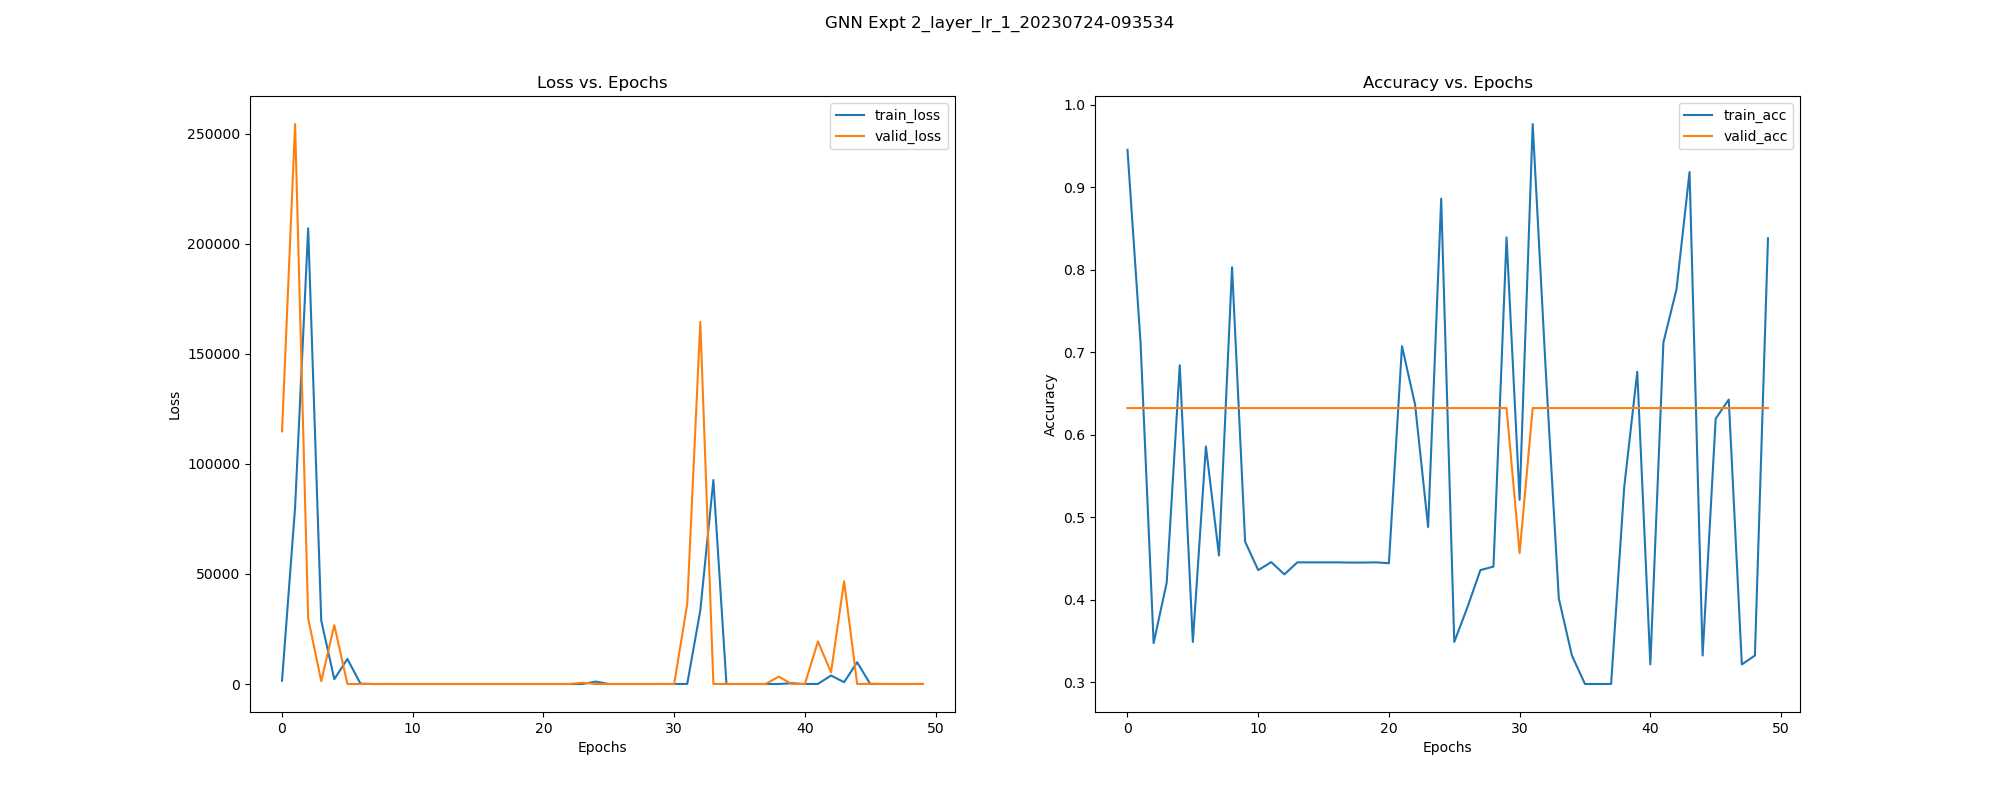

The file beside this chart, header and first rows:
, epoch, train_loss, train_acc, train_pre, train_rec, train_f1, train_auc, train_mcc, valid_loss, valid_acc, valid_pre, valid_rec, valid_f1, valid_auc, valid_mcc, test_acc, test_pre, test_rec, test_f1, test_auc, test_mcc, test_pr-auc, train_pr-auc
0, 0.0, 1488, 0.9455, 0.871, 1.0, 0.9311, 0.9529, 0.8922, 114803, 0.6323, 0.0, 0.0, 0.0, 0.5, 0.0, 0.6318, 0.0, 0.0, 0.0, 0.5, 0.0, 0.6841, 0.9237
1, 1.0, 80309, 0.7117, 0.5887, 0.7177, 0.6468, 0.713, 0.413, 254466, 0.6323, 0.0, 0.0, 0.0, 0.5, 0.0, 0.6318, 0.0, 0.0, 0.0, 0.5, 0.0, 0.6841, 0.7051
2, 2.0, 207068, 0.3474, 0.2349, 0.3431, 0.2789, 0.3334, -0.297, 29807, 0.6323, 0.0, 0.0, 0.0, 0.5, 0.0, 0.6318, 0.0, 0.0, 0.0, 0.5, 0.0, 0.6841, 0.4064
3, 3.0, 28857, 0.4207, 0.2553, 0.2999, 0.2758, 0.3953, -0.2036, 1260, 0.6323, 0.0, 0.0, 0.0, 0.5, 0.0, 0.6318, 0.0, 0.0, 0.0, 0.5, 0.0, 0.6841, 0.4063
4, 4.0, 2184, 0.6842, 0.6095, 0.3937, 0.4784, 0.6235, 0.2798, 26757, 0.6323, 0.0, 0.0, 0.0, 0.5, 0.0, 0.6318, 0.0, 0.0, 0.0, 0.5, 0.0, 0.6841, 0.6131
5, 5.0, 11393, 0.3487, 0.0, 0.0, 0.0, 0.1091, -0.4798, 2.896, 0.6323, 0.0, 0.0, 0.0, 0.6316, 0.0, 0.6318, 0.0, 0.0, 0.0, 0.6355, 0.0, 0.6963, 0.192
6, 6.0, 168, 0.5858, 0.431, 0.3937, 0.4115, 0.7169, 0.09313, 2.535, 0.6323, 0.0, 0.0, 0.0, 0.6308, 0.0, 0.6318, 0.0, 0.0, 0.0, 0.6355, 0.0, 0.6963, 0.6263
7, 7.0, 2.771, 0.4536, 0.2754, 0.2977, 0.2861, 0.3145, -0.1557, 1.901, 0.6323, 0.0, 0.0, 0.0, 0.6308, 0.0, 0.6318, 0.0, 0.0, 0.0, 0.6328, 0.0, 0.6955, 0.2682
8, 8.0, 10.03, 0.8031, 0.8387, 0.5755, 0.6826, 0.7132, 0.5674, 2.075, 0.6323, 0.0, 0.0, 0.0, 0.6308, 0.0, 0.6318, 0.0, 0.0, 0.0, 0.6355, 0.0, 0.6963, 0.7066
9, 9.0, 2.378, 0.4703, 0.2878, 0.2984, 0.293, 0.4295, -0.1303, 2.307, 0.6323, 0.0, 0.0, 0.0, 0.6308, 0.0, 0.6318, 0.0, 0.0, 0.0, 0.6355, 0.0, 0.6963, 0.3034
10, 10.0, 2.672, 0.4358, 0.2174, 0.2053, 0.2112, 0.2928, -0.2276, 2.067, 0.6323, 0.0, 0.0, 0.0, 0.6308, 0.0, 0.6318, 0.0, 0.0, 0.0, 0.6328, 0.0, 0.6955, 0.2612
11, 11.0, 2.45, 0.4455, 0.2236, 0.2053, 0.2141, 0.3278, -0.2135, 2.147, 0.6323, 0.0, 0.0, 0.0, 0.6316, 0.0, 0.6318, 0.0, 0.0, 0.0, 0.6355, 0.0, 0.6963, 0.2707
12, 12.0, 2.514, 0.4307, 0.2142, 0.2053, 0.2097, 0.3185, -0.235, 2.099, 0.6323, 0.0, 0.0, 0.0, 0.6316, 0.0, 0.6318, 0.0, 0.0, 0.0, 0.6355, 0.0, 0.6963, 0.268
13, 13.0, 2.474, 0.4453, 0.2235, 0.2053, 0.214, 0.3178, -0.2139, 2.098, 0.6323, 0.0, 0.0, 0.0, 0.6316, 0.0, 0.6318, 0.0, 0.0, 0.0, 0.6355, 0.0, 0.6963, 0.2678
14, 14.0, 2.466, 0.4453, 0.2235, 0.2053, 0.214, 0.3178, -0.2139, 2.094, 0.6323, 0.0, 0.0, 0.0, 0.6316, 0.0, 0.6318, 0.0, 0.0, 0.0, 0.6355, 0.0, 0.6963, 0.2678
15, 15.0, 2.461, 0.4453, 0.2235, 0.2053, 0.214, 0.3173, -0.2139, 2.089, 0.6323, 0.0, 0.0, 0.0, 0.6316, 0.0, 0.6318, 0.0, 0.0, 0.0, 0.6355, 0.0, 0.6963, 0.2676
16, 16.0, 2.454, 0.4453, 0.2235, 0.2053, 0.214, 0.3173, -0.2139, 2.093, 0.6323, 0.0, 0.0, 0.0, 0.6308, 0.0, 0.6318, 0.0, 0.0, 0.0, 0.6328, 0.0, 0.6955, 0.2676
17, 17.0, 2.453, 0.445, 0.2228, 0.2045, 0.2133, 0.3171, -0.2147, 2.095, 0.6323, 0.0, 0.0, 0.0, 0.6308, 0.0, 0.6318, 0.0, 0.0, 0.0, 0.6355, 0.0, 0.6963, 0.2676
18, 18.0, 2.453, 0.445, 0.2228, 0.2045, 0.2133, 0.316, -0.2147, 2.094, 0.6323, 0.0, 0.0, 0.0, 0.6308, 0.0, 0.6318, 0.0, 0.0, 0.0, 0.6355, 0.0, 0.6963, 0.2673
19, 19.0, 2.451, 0.4453, 0.223, 0.2045, 0.2134, 0.316, -0.2143, 2.096, 0.6323, 0.0, 0.0, 0.0, 0.6308, 0.0, 0.6318, 0.0, 0.0, 0.0, 0.6355, 0.0, 0.6963, 0.2672
20, 20.0, 2.452, 0.4442, 0.2223, 0.2045, 0.2131, 0.316, -0.2159, 2.099, 0.6323, 0.0, 0.0, 0.0, 0.6308, 0.0, 0.6318, 0.0, 0.0, 0.0, 0.6355, 0.0, 0.6963, 0.2672
21, 21.0, 1.125, 0.7074, 0.6399, 0.4677, 0.5404, 0.7381, 0.3421, 1.111, 0.6323, 0.0, 0.0, 0.0, 0.6316, 0.0, 0.6318, 0.0, 0.0, 0.0, 0.6355, 0.0, 0.6963, 0.7141
22, 22.0, 6.594, 0.6367, 0.5063, 0.5015, 0.5039, 0.7903, 0.2173, 2.658, 0.6323, 0.0, 0.0, 0.0, 0.6316, 0.0, 0.6318, 0.0, 0.0, 0.0, 0.6355, 0.0, 0.6963, 0.7418
23, 23.0, 2.015, 0.4881, 0.313, 0.3277, 0.3202, 0.5703, -0.08998, 591.7, 0.6323, 0.0, 0.0, 0.0, 0.3779, 0.0, 0.6318, 0.0, 0.0, 0.0, 0.3698, 0.0, 0.2805, 0.3617
24, 24.0, 1107, 0.8862, 0.834, 0.8622, 0.8479, 0.8194, 0.7573, 3.468, 0.6323, 0.0, 0.0, 0.0, 0.6316, 0.0, 0.6318, 0.0, 0.0, 0.0, 0.6328, 0.0, 0.6955, 0.8391
25, 25.0, 3.365, 0.3487, 0.1437, 0.1554, 0.1493, 0.237, -0.3777, 2.901, 0.6323, 0.0, 0.0, 0.0, 0.6298, 0.0, 0.6318, 0.0, 0.0, 0.0, 0.6355, 0.0, 0.6963, 0.2466
26, 26.0, 3.207, 0.3905, 0.1393, 0.1268, 0.1328, 0.216, -0.3364, 1.942, 0.6323, 0.0, 0.0, 0.0, 0.6316, 0.0, 0.6318, 0.0, 0.0, 0.0, 0.6339, 0.0, 0.6943, 0.2415
27, 27.0, 2.336, 0.4358, 0.2174, 0.2053, 0.2112, 0.355, -0.2276, 2.236, 0.6323, 0.0, 0.0, 0.0, 0.6298, 0.0, 0.6318, 0.0, 0.0, 0.0, 0.6312, 0.0, 0.6934, 0.2778
28, 28.0, 2.564, 0.4401, 0.2201, 0.2053, 0.2124, 0.3172, -0.2214, 2.215, 0.6323, 0.0, 0.0, 0.0, 0.6305, 0.0, 0.6318, 0.0, 0.0, 0.0, 0.6339, 0.0, 0.6943, 0.2675
29, 29.0, 16.22, 0.8393, 0.9486, 0.5953, 0.7315, 0.7482, 0.6598, 1.481, 0.6323, 0.0, 0.0, 0.0, 0.6298, 0.0, 0.6318, 0.0, 0.0, 0.0, 0.6312, 0.0, 0.6934, 0.7581
30, 30.0, 1.793, 0.521, 0.3681, 0.4216, 0.393, 0.566, 0.000468, 1.773, 0.4565, 0.3708, 0.6864, 0.4815, 0.5924, 0.009561, 0.4822, 0.387, 0.6954, 0.4973, 0.6102, 0.05446, 0.4388, 0.3582
31, 31.0, 35.07, 0.9768, 0.9678, 0.9692, 0.9685, 0.9895, 0.9501, 36373, 0.6323, 0.0, 0.0, 0.0, 0.5, 0.0, 0.6318, 0.0, 0.0, 0.0, 0.5, 0.0, 0.6841, 0.9803
32, 32.0, 33433, 0.6775, 0.5547, 0.6246, 0.5876, 0.6664, 0.3258, 164557, 0.6323, 0.0, 0.0, 0.0, 0.5, 0.0, 0.6318, 0.0, 0.0, 0.0, 0.5, 0.0, 0.6841, 0.6587
33, 33.0, 92698, 0.4013, 0.1656, 0.1554, 0.1604, 0.1234, -0.3045, 24.51, 0.6323, 0.0, 0.0, 0.0, 0.4017, 0.0, 0.6318, 0.0, 0.0, 0.0, 0.3737, 0.0, 0.326, 0.282
34, 34.0, 5.664, 0.3323, 0.138, 0.1554, 0.1462, 0.1918, -0.4008, 3.184, 0.6323, 0.0, 0.0, 0.0, 0.5, 0.0, 0.6318, 0.0, 0.0, 0.0, 0.5, 0.0, 0.6841, 0.2367
35, 35.0, 3.311, 0.2977, 0.05966, 0.06158, 0.06061, 0.1376, -0.5001, 2.986, 0.6323, 0.0, 0.0, 0.0, 0.5, 0.0, 0.6318, 0.0, 0.0, 0.0, 0.5, 0.0, 0.6841, 0.2262
36, 36.0, 3.158, 0.2977, 0.05966, 0.06158, 0.06061, 0.1681, -0.5001, 3.025, 0.6323, 0.0, 0.0, 0.0, 0.5, 0.0, 0.6318, 0.0, 0.0, 0.0, 0.5, 0.0, 0.6841, 0.2321
37, 37.0, 3.177, 0.2977, 0.05966, 0.06158, 0.06061, 0.1579, -0.5001, 2.967, 0.6323, 0.0, 0.0, 0.0, 0.5, 0.0, 0.6318, 0.0, 0.0, 0.0, 0.5, 0.0, 0.6841, 0.23
38, 38.0, 2.38, 0.5361, 0.1603, 0.06158, 0.08898, 0.8129, -0.1746, 3370, 0.6323, 0.0, 0.0, 0.0, 0.5, 0.0, 0.6318, 0.0, 0.0, 0.0, 0.5, 0.0, 0.6841, 0.5431
39, 39.0, 357.3, 0.6764, 0.5357, 0.9032, 0.6725, 0.7767, 0.4447, 4.139, 0.6323, 0.0, 0.0, 0.0, 0.5, 0.0, 0.6318, 0.0, 0.0, 0.0, 0.5, 0.0, 0.6841, 0.5733
40, 40.0, 3.968, 0.3215, 0.0, 0.0, 0.0, 0.05108, -0.5121, 2.547, 0.6323, 0.0, 0.0, 0.0, 0.5, 0.0, 0.6318, 0.0, 0.0, 0.0, 0.5, 0.0, 0.6841, 0.2145
41, 41.0, 22.14, 0.712, 0.8854, 0.2493, 0.389, 0.9833, 0.3648, 19319, 0.6323, 0.0, 0.0, 0.0, 0.5, 0.0, 0.6318, 0.0, 0.0, 0.0, 0.5, 0.0, 0.6841, 0.9405
42, 42.0, 3859, 0.7762, 0.7282, 0.6246, 0.6725, 0.7614, 0.5074, 5285, 0.6323, 0.0, 0.0, 0.0, 0.5, 0.0, 0.6318, 0.0, 0.0, 0.0, 0.5, 0.0, 0.6841, 0.6605
43, 43.0, 829.2, 0.9186, 0.8777, 0.9047, 0.891, 0.9151, 0.8262, 46724, 0.6323, 0.0, 0.0, 0.0, 0.5, 0.0, 0.6318, 0.0, 0.0, 0.0, 0.5, 0.0, 0.6841, 0.9079
44, 44.0, 9869, 0.3323, 0.3026, 0.6246, 0.4077, 0.4806, -0.2406, 2.595, 0.6323, 0.0, 0.0, 0.0, 0.5, 0.0, 0.6318, 0.0, 0.0, 0.0, 0.5, 0.0, 0.6841, 0.5427
45, 45.0, 3.034, 0.6195, 0.0, 0.0, 0.0, 0.7078, -0.08643, 117.8, 0.6323, 0.0, 0.0, 0.0, 0.3779, 0.0, 0.6318, 0.0, 0.0, 0.0, 0.3714, 0.0, 0.2828, 0.446
46, 46.0, 17.85, 0.6427, 0.508, 0.9054, 0.6509, 0.8113, 0.4011, 4.22, 0.6323, 0.0, 0.0, 0.0, 0.4459, 0.0, 0.6318, 0.0, 0.0, 0.0, 0.4335, 0.0, 0.351, 0.7793
47, 47.0, 4.097, 0.3215, 0.0, 0.0, 0.0, 0.1095, -0.5121, 2.592, 0.6323, 0.0, 0.0, 0.0, 0.6316, 0.0, 0.6318, 0.0, 0.0, 0.0, 0.6328, 0.0, 0.6955, 0.2275
48, 48.0, 3.232, 0.3323, 0.138, 0.1554, 0.1462, 0.2376, -0.4008, 3.138, 0.6323, 0.0, 0.0, 0.0, 0.5, 0.0, 0.6318, 0.0, 0.0, 0.0, 0.5, 0.0, 0.6841, 0.247
49, 49.0, 33.69, 0.8382, 0.9647, 0.5814, 0.7255, 0.6341, 0.6606, 1.144, 0.6323, 0.0, 0.0, 0.0, 0.5, 0.0, 0.6318, 0.0, 0.0, 0.0, 0.5, 0.0, 0.6841, 0.7156
